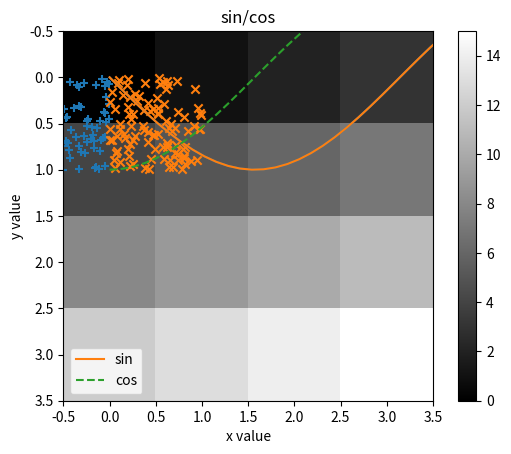

The matplotlib source for this figure: (Note: this script raises an exception after producing the figure.)
# %% Change working directory from the workspace root to the ipynb file location. Turn this addition off with the DataScience.changeDirOnImportExport setting
# ms-python.python added
import matplotlib.pyplot as plt
import numpy as np
import os
try:
    os.chdir(os.path.join(os.getcwd(), 'Chapter2'))
    print(os.getcwd())
except:
    pass
# %% [markdown]
# ## 2.5 Matplotlib
# %% [markdown]
# ### 2.5.1 モジュールのインポート

# %%
get_ipython().run_line_magic('matplotlib', 'inline')


# %% [markdown]
# ### 2.5.2 グラフの描画

# %%
x = np.linspace(0, 2*np.pi)  # 0から2πまで
y = np.sin(x)

plt.plot(x, y)
plt.show()

# %% [markdown]
# ### 2.5.3 グラフの装飾

# %%
x = np.linspace(0, 2*np.pi)
y_sin = np.sin(x)
y_cos = np.cos(x)

# 軸のラベル
plt.xlabel("x value")
plt.ylabel("y value")

# グラフのタイトル
plt.title("sin/cos")

# プロット 凡例と線のスタイルを指定
plt.plot(x, y_sin, label="sin")
plt.plot(x, y_cos, label="cos", linestyle="dashed")
plt.legend()  # 凡例を表示

plt.show()

# %% [markdown]
# ### 2.5.4 散布図の表示

# %%
x_1 = np.random.rand(100) - 1.0  # このグループを左に1.0ずらす
y_1 = np.random.rand(100)
x_2 = np.random.rand(100)
y_2 = np.random.rand(100)

plt.scatter(x_1, y_1, marker="+")  # 散布図のプロット
plt.scatter(x_2, y_2, marker="x")

plt.show()

# %% [markdown]
# ### 2.5.5 画像の表示

# %%
img = np.array([[0, 1, 2, 3],
                [4, 5, 6, 7],
                [8, 9, 10, 11],
                [12, 13, 14, 15]])

plt.imshow(img, "gray")  # グレースケールで表示
plt.colorbar()   # カラーバーの表示
plt.show()


# %%
img = plt.imread("flower.png")

plt.imshow(img)
plt.show()


# %%
